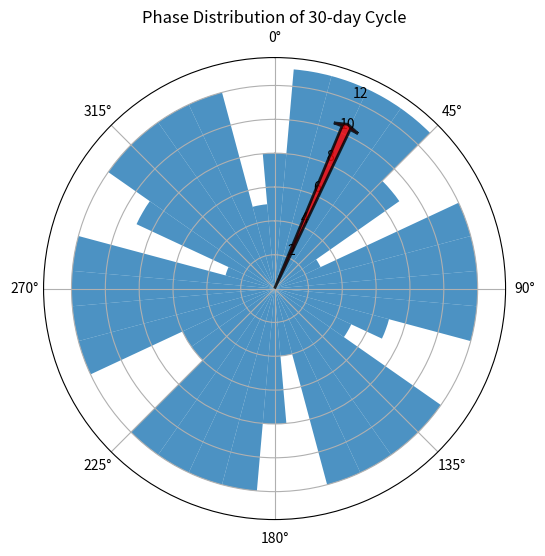
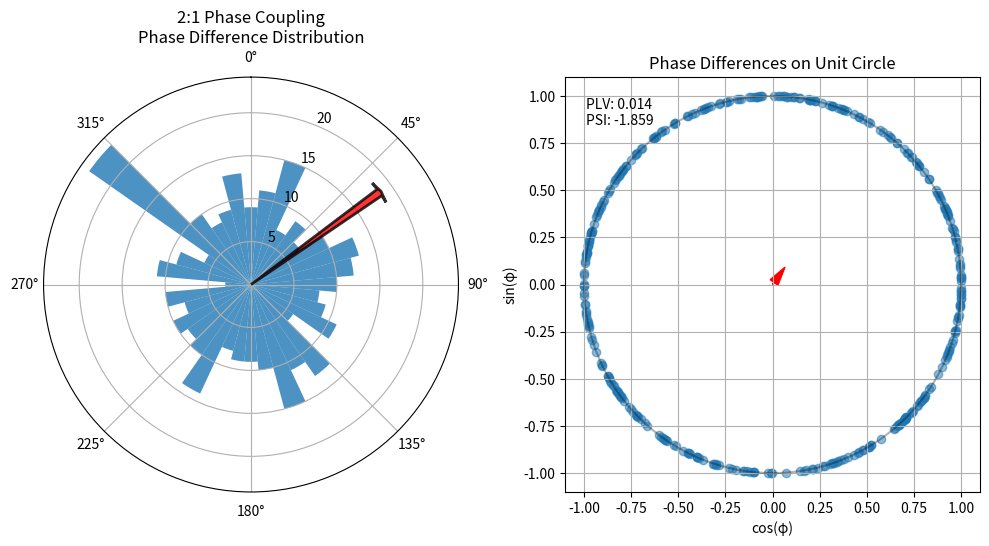
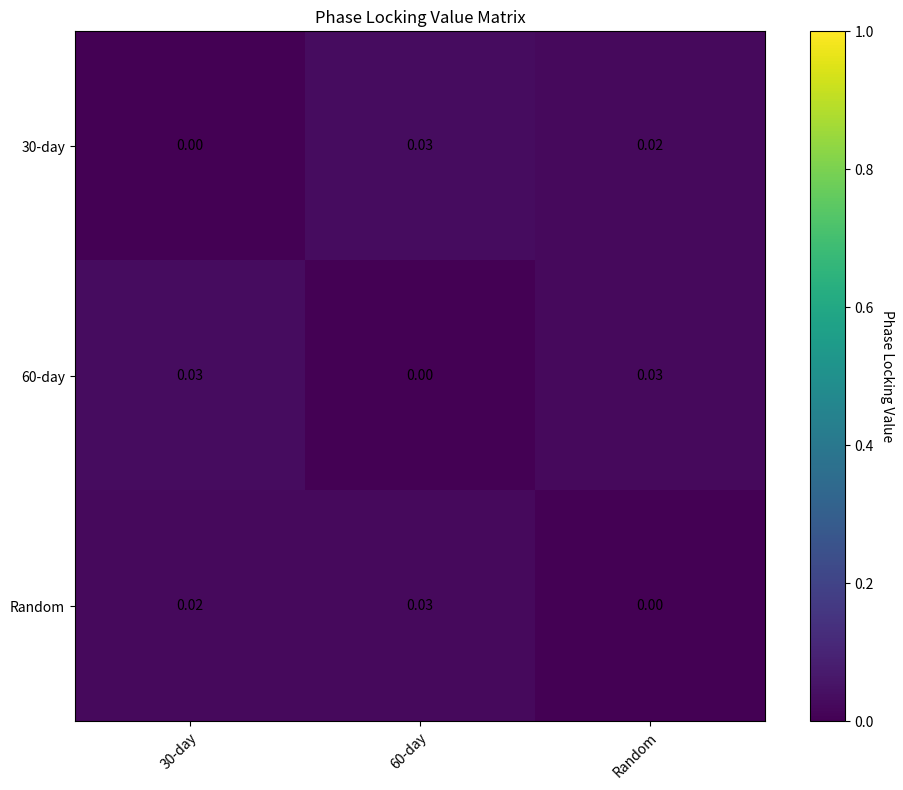

Recreate these plots in Python, in order.
"""
Phase Analysis Module for the Cosmic Market Oracle.

This module implements phase-aware correlation metrics and circular statistics
for analyzing relationships between cyclical variables, particularly useful for
astrological data analysis.
"""

import numpy as np
import pandas as pd
from typing import Dict, List, Tuple, Union, Optional
import matplotlib.pyplot as plt
from scipy import stats
import logging

# Configure logging
logging.basicConfig(
    level=logging.INFO,
    format='%(asctime)s - %(name)s - %(levelname)s - %(message)s'
)
logger = logging.getLogger(__name__)


def convert_to_radians(angles: np.ndarray, units: str = 'degrees') -> np.ndarray:
    """
    Convert angles to radians.
    
    Args:
        angles: Array of angles
        units: Units of input angles ('degrees' or 'cycles')
        
    Returns:
        Array of angles in radians
    """
    if units == 'degrees':
        return np.radians(angles)
    elif units == 'cycles':
        return angles * 2 * np.pi
    elif units == 'radians':
        return angles
    else:
        raise ValueError(f"Unknown angle units: {units}")


def convert_from_radians(angles: np.ndarray, units: str = 'degrees') -> np.ndarray:
    """
    Convert angles from radians to specified units.
    
    Args:
        angles: Array of angles in radians
        units: Target units ('degrees' or 'cycles')
        
    Returns:
        Array of angles in specified units
    """
    if units == 'degrees':
        return np.degrees(angles)
    elif units == 'cycles':
        return angles / (2 * np.pi)
    elif units == 'radians':
        return angles
    else:
        raise ValueError(f"Unknown angle units: {units}")


def mean_circular(angles: np.ndarray, weights: Optional[np.ndarray] = None) -> float:
    """
    Calculate the circular mean of angles.
    
    Args:
        angles: Array of angles in radians
        weights: Optional weights for each angle
        
    Returns:
        Circular mean in radians
    """
    if weights is None:
        weights = np.ones_like(angles)
    
    sin_sum = np.sum(weights * np.sin(angles))
    cos_sum = np.sum(weights * np.cos(angles))
    
    return np.arctan2(sin_sum, cos_sum)


def std_circular(angles: np.ndarray) -> float:
    """
    Calculate the circular standard deviation of angles.
    
    Args:
        angles: Array of angles in radians
        
    Returns:
        Circular standard deviation
    """
    sin_mean = np.mean(np.sin(angles))
    cos_mean = np.mean(np.cos(angles))
    
    r = np.sqrt(sin_mean**2 + cos_mean**2)
    
    return np.sqrt(-2 * np.log(r))


def circular_correlation(alpha: np.ndarray, beta: np.ndarray) -> float:
    """
    Calculate the circular correlation coefficient between two sets of angles.
    
    Args:
        alpha: First set of angles in radians
        beta: Second set of angles in radians
        
    Returns:
        Circular correlation coefficient (-1 to 1)
    """
    # Center the angles by subtracting their circular means
    alpha_mean = mean_circular(alpha)
    beta_mean = mean_circular(beta)
    
    alpha_centered = alpha - alpha_mean
    beta_centered = beta - beta_mean
    
    # Calculate the correlation
    num = np.sum(np.sin(alpha_centered) * np.sin(beta_centered))
    den = np.sqrt(np.sum(np.sin(alpha_centered)**2) * np.sum(np.sin(beta_centered)**2))
    
    if den == 0:
        return 0.0
    
    return num / den


def phase_coupling(alpha: np.ndarray, beta: np.ndarray, n: int = 1, m: int = 1) -> float:
    """
    Calculate the phase coupling (n:m phase synchronization) between two sets of angles.
    
    Args:
        alpha: First set of angles in radians
        beta: Second set of angles in radians
        n: First harmonic coefficient
        m: Second harmonic coefficient
        
    Returns:
        Phase coupling strength (0 to 1)
    """
    # Calculate the phase differences
    phase_diff = (n * alpha - m * beta) % (2 * np.pi)
    
    # Calculate the mean vector length
    sin_mean = np.mean(np.sin(phase_diff))
    cos_mean = np.mean(np.cos(phase_diff))
    
    r = np.sqrt(sin_mean**2 + cos_mean**2)
    
    return r


def phase_difference_histogram(alpha: np.ndarray, beta: np.ndarray, n: int = 1, m: int = 1, 
                              bins: int = 36, density: bool = True) -> Tuple[np.ndarray, np.ndarray]:
    """
    Calculate the histogram of phase differences between two sets of angles.
    
    Args:
        alpha: First set of angles in radians
        beta: Second set of angles in radians
        n: First harmonic coefficient
        m: Second harmonic coefficient
        bins: Number of histogram bins
        density: Whether to normalize the histogram
        
    Returns:
        Tuple of (bin_centers, histogram_values)
    """
    # Calculate the phase differences
    phase_diff = (n * alpha - m * beta) % (2 * np.pi)
    
    # Calculate histogram
    hist, bin_edges = np.histogram(phase_diff, bins=bins, range=(0, 2*np.pi), density=density)
    bin_centers = (bin_edges[:-1] + bin_edges[1:]) / 2
    
    return bin_centers, hist


def phase_locking_value(alpha: np.ndarray, beta: np.ndarray, n: int = 1, m: int = 1) -> float:
    """
    Calculate the phase locking value (PLV) between two sets of angles.
    
    Args:
        alpha: First set of angles in radians
        beta: Second set of angles in radians
        n: First harmonic coefficient
        m: Second harmonic coefficient
        
    Returns:
        Phase locking value (0 to 1)
    """
    # Calculate the phase differences
    phase_diff = (n * alpha - m * beta) % (2 * np.pi)
    
    # Calculate the PLV
    plv = np.abs(np.mean(np.exp(1j * phase_diff)))
    
    return plv


def phase_lag_index(alpha: np.ndarray, beta: np.ndarray, n: int = 1, m: int = 1) -> float:
    """
    Calculate the phase lag index (PLI) between two sets of angles.
    
    Args:
        alpha: First set of angles in radians
        beta: Second set of angles in radians
        n: First harmonic coefficient
        m: Second harmonic coefficient
        
    Returns:
        Phase lag index (-1 to 1)
    """
    # Calculate the phase differences
    phase_diff = (n * alpha - m * beta) % (2 * np.pi)
    
    # Adjust to -pi to pi range
    phase_diff = (phase_diff + np.pi) % (2 * np.pi) - np.pi
    
    # Calculate the PLI
    pli = np.abs(np.mean(np.sign(phase_diff)))
    
    return pli


def weighted_phase_lag_index(alpha: np.ndarray, beta: np.ndarray, n: int = 1, m: int = 1) -> float:
    """
    Calculate the weighted phase lag index (wPLI) between two sets of angles.
    
    Args:
        alpha: First set of angles in radians
        beta: Second set of angles in radians
        n: First harmonic coefficient
        m: Second harmonic coefficient
        
    Returns:
        Weighted phase lag index (-1 to 1)
    """
    # Calculate the phase differences
    phase_diff = (n * alpha - m * beta) % (2 * np.pi)
    
    # Adjust to -pi to pi range
    phase_diff = (phase_diff + np.pi) % (2 * np.pi) - np.pi
    
    # Calculate the wPLI
    imag_coh = np.sin(phase_diff)
    wpli = np.abs(np.mean(imag_coh)) / np.mean(np.abs(imag_coh))
    
    return wpli


def phase_synchronization_index(alpha: np.ndarray, beta: np.ndarray, n: int = 1, m: int = 1) -> float:
    """
    Calculate the phase synchronization index between two sets of angles.
    
    Args:
        alpha: First set of angles in radians
        beta: Second set of angles in radians
        n: First harmonic coefficient
        m: Second harmonic coefficient
        
    Returns:
        Phase synchronization index (0 to 1)
    """
    # Calculate the phase differences
    phase_diff = (n * alpha - m * beta) % (2 * np.pi)
    
    # Calculate the Shannon entropy of the phase difference distribution
    bins = min(len(phase_diff) // 5, 36)  # Ensure enough samples per bin
    hist, _ = np.histogram(phase_diff, bins=bins, range=(0, 2*np.pi), density=True)
    hist = hist[hist > 0]  # Remove zeros to avoid log(0)
    
    entropy = -np.sum(hist * np.log(hist))
    max_entropy = np.log(bins)  # Maximum entropy for uniform distribution
    
    # Calculate the phase synchronization index
    psi = 1 - entropy / max_entropy
    
    return psi


def kuramoto_order_parameter(phases: np.ndarray) -> Tuple[float, float]:
    """
    Calculate the Kuramoto order parameter for a set of phases.
    
    Args:
        phases: Array of phases in radians
        
    Returns:
        Tuple of (order_parameter, mean_phase)
    """
    # Calculate the complex order parameter
    z = np.mean(np.exp(1j * phases))
    
    # Extract magnitude and phase
    r = np.abs(z)
    psi = np.angle(z)
    
    return r, psi


def rayleigh_test(angles: np.ndarray) -> Tuple[float, float]:
    """
    Perform Rayleigh test for non-uniformity of circular data.
    
    Args:
        angles: Array of angles in radians
        
    Returns:
        Tuple of (test_statistic, p_value)
    """
    n = len(angles)
    
    # Calculate the mean resultant length
    r_bar = np.abs(np.mean(np.exp(1j * angles)))
    
    # Calculate the test statistic
    z = n * r_bar**2
    
    # Calculate the p-value
    p_value = np.exp(-z)
    if n > 50:
        # Apply correction for large sample sizes
        p_value = np.exp(-z) * (1 + (2*z - z**2) / (4*n) - (24*z - 132*z**2 + 76*z**3 - 9*z**4) / (288*n**2))
    
    return z, p_value


def watson_williams_test(samples: List[np.ndarray]) -> Tuple[float, float]:
    """
    Perform Watson-Williams test for homogeneity of means between multiple samples.
    
    Args:
        samples: List of arrays of angles in radians
        
    Returns:
        Tuple of (F_statistic, p_value)
    """
    k = len(samples)  # Number of samples
    n = [len(s) for s in samples]  # Sample sizes
    N = sum(n)  # Total sample size
    
    # Calculate mean resultant length for each sample
    R = [np.abs(np.sum(np.exp(1j * s))) for s in samples]
    
    # Calculate overall mean resultant length
    R_total = np.abs(np.sum([np.sum(np.exp(1j * s)) for s in samples]))
    
    # Calculate the test statistic
    F = (N - k) * (sum(R) - R_total) / ((k - 1) * (N - sum(R)))
    
    # Calculate the p-value
    df1 = k - 1
    df2 = N - k
    p_value = 1 - stats.f.cdf(F, df1, df2)
    
    return F, p_value


def plot_phase_distribution(angles: np.ndarray, bins: int = 36, 
                           title: str = "Phase Distribution",
                           figsize: Tuple[int, int] = (10, 6)) -> plt.Figure:
    """
    Plot the distribution of phases on a circular histogram (rose plot).
    
    Args:
        angles: Array of angles in radians
        bins: Number of bins
        title: Plot title
        figsize: Figure size
        
    Returns:
        Matplotlib figure
    """
    fig = plt.figure(figsize=figsize)
    ax = fig.add_subplot(111, projection='polar')
    
    # Calculate histogram
    hist, bin_edges = np.histogram(angles, bins=bins, range=(0, 2*np.pi))
    width = 2 * np.pi / bins
    
    # Plot bars
    bars = ax.bar(bin_edges[:-1], hist, width=width, alpha=0.8)
    
    # Set the direction of the zero angle
    ax.set_theta_zero_location("N")
    
    # Set the direction of increasing angles
    ax.set_theta_direction(-1)
    
    # Add mean direction
    mean_angle = mean_circular(angles)
    ax.arrow(mean_angle, 0, 0, max(hist) * 0.8, alpha=0.8, width=0.05,
             edgecolor='black', facecolor='red', lw=2, zorder=5)
    
    # Add title
    ax.set_title(title)
    
    return fig


def plot_phase_coupling(alpha: np.ndarray, beta: np.ndarray, n: int = 1, m: int = 1,
                       bins: int = 36, title: str = None,
                       figsize: Tuple[int, int] = (10, 6)) -> plt.Figure:
    """
    Plot the phase coupling between two sets of angles.
    
    Args:
        alpha: First set of angles in radians
        beta: Second set of angles in radians
        n: First harmonic coefficient
        m: Second harmonic coefficient
        bins: Number of bins for histogram
        title: Plot title
        figsize: Figure size
        
    Returns:
        Matplotlib figure
    """
    # Calculate phase differences
    phase_diff = (n * alpha - m * beta) % (2 * np.pi)
    
    # Calculate phase coupling metrics
    plv = phase_locking_value(alpha, beta, n, m)
    psi = phase_synchronization_index(alpha, beta, n, m)
    
    # Create figure
    fig = plt.figure(figsize=figsize)
    
    # Create polar histogram subplot
    ax1 = fig.add_subplot(121, projection='polar')
    
    # Calculate histogram
    hist, bin_edges = np.histogram(phase_diff, bins=bins, range=(0, 2*np.pi))
    width = 2 * np.pi / bins
    
    # Plot bars
    bars = ax1.bar(bin_edges[:-1], hist, width=width, alpha=0.8)
    
    # Set the direction of the zero angle
    ax1.set_theta_zero_location("N")
    
    # Set the direction of increasing angles
    ax1.set_theta_direction(-1)
    
    # Add mean direction
    mean_angle = mean_circular(phase_diff)
    ax1.arrow(mean_angle, 0, 0, max(hist) * 0.8, alpha=0.8, width=0.05,
             edgecolor='black', facecolor='red', lw=2, zorder=5)
    
    # Add title
    if title:
        ax1.set_title(f"{title}\nPhase Difference Distribution")
    else:
        ax1.set_title(f"{n}:{m} Phase Difference Distribution")
    
    # Create scatter plot subplot
    ax2 = fig.add_subplot(122)
    
    # Plot points on unit circle
    theta = np.linspace(0, 2*np.pi, 100)
    ax2.plot(np.cos(theta), np.sin(theta), 'k-', alpha=0.3)
    
    # Plot phase differences as points on unit circle
    ax2.scatter(np.cos(phase_diff), np.sin(phase_diff), alpha=0.5)
    
    # Plot mean vector
    mean_vector = np.mean(np.exp(1j * phase_diff))
    ax2.arrow(0, 0, np.real(mean_vector), np.imag(mean_vector), 
             head_width=0.05, head_length=0.1, fc='red', ec='red')
    
    # Add metrics as text
    ax2.text(0.05, 0.95, f"PLV: {plv:.3f}\nPSI: {psi:.3f}", 
             transform=ax2.transAxes, verticalalignment='top')
    
    # Set equal aspect ratio
    ax2.set_aspect('equal')
    
    # Set limits
    ax2.set_xlim(-1.1, 1.1)
    ax2.set_ylim(-1.1, 1.1)
    
    # Add grid
    ax2.grid(True)
    
    # Add labels
    ax2.set_xlabel("cos(φ)")
    ax2.set_ylabel("sin(φ)")
    ax2.set_title("Phase Differences on Unit Circle")
    
    # Adjust layout
    plt.tight_layout()
    
    return fig


def phase_difference_matrix(phases: Dict[str, np.ndarray]) -> pd.DataFrame:
    """
    Calculate the phase difference matrix for multiple phase variables.
    
    Args:
        phases: Dictionary of phase variables (name -> phases in radians)
        
    Returns:
        DataFrame with phase differences
    """
    names = list(phases.keys())
    n = len(names)
    
    # Initialize matrix
    matrix = np.zeros((n, n))
    
    # Calculate phase differences
    for i in range(n):
        for j in range(n):
            if i != j:
                matrix[i, j] = phase_locking_value(phases[names[i]], phases[names[j]])
    
    # Convert to DataFrame
    df = pd.DataFrame(matrix, index=names, columns=names)
    
    return df


def plot_phase_difference_matrix(matrix: pd.DataFrame, 
                               title: str = "Phase Locking Value Matrix",
                               figsize: Tuple[int, int] = (10, 8),
                               cmap: str = 'viridis',
                               annot: bool = True) -> plt.Figure:
    """
    Plot the phase difference matrix.
    
    Args:
        matrix: Phase difference matrix
        title: Plot title
        figsize: Figure size
        cmap: Colormap
        annot: Whether to annotate cells
        
    Returns:
        Matplotlib figure
    """
    fig, ax = plt.subplots(figsize=figsize)
    
    # Plot matrix
    im = ax.imshow(matrix, cmap=cmap, vmin=0, vmax=1)
    
    # Add colorbar
    cbar = ax.figure.colorbar(im, ax=ax)
    cbar.ax.set_ylabel("Phase Locking Value", rotation=-90, va="bottom")
    
    # Set ticks and labels
    ax.set_xticks(np.arange(len(matrix.columns)))
    ax.set_yticks(np.arange(len(matrix.index)))
    ax.set_xticklabels(matrix.columns)
    ax.set_yticklabels(matrix.index)
    
    # Rotate x labels
    plt.setp(ax.get_xticklabels(), rotation=45, ha="right", rotation_mode="anchor")
    
    # Annotate cells
    if annot:
        for i in range(len(matrix.index)):
            for j in range(len(matrix.columns)):
                ax.text(j, i, f"{matrix.iloc[i, j]:.2f}",
                       ha="center", va="center", 
                       color="white" if matrix.iloc[i, j] > 0.5 else "black")
    
    # Add title
    ax.set_title(title)
    
    # Adjust layout
    fig.tight_layout()
    
    return fig


# Example usage
if __name__ == "__main__":
    # Generate sample data with phase coupling
    np.random.seed(42)
    
    # Create time index
    days = 365
    t = np.arange(days)
    
    # Create two phase variables with n:m coupling (2:1)
    phase1 = (2 * np.pi * t / 30) % (2 * np.pi)  # 30-day cycle
    phase2 = (np.pi * t / 30 + 0.5 * np.random.randn(days)) % (2 * np.pi)  # 60-day cycle with noise
    
    # Calculate circular correlation
    corr = circular_correlation(phase1, phase2)
    print(f"Circular correlation: {corr:.4f}")
    
    # Calculate phase coupling metrics
    plv = phase_locking_value(phase1, phase2, n=2, m=1)
    pli = phase_lag_index(phase1, phase2, n=2, m=1)
    psi = phase_synchronization_index(phase1, phase2, n=2, m=1)
    
    print(f"Phase Locking Value (2:1): {plv:.4f}")
    print(f"Phase Lag Index (2:1): {pli:.4f}")
    print(f"Phase Synchronization Index (2:1): {psi:.4f}")
    
    # Perform Rayleigh test
    z, p = rayleigh_test(phase1)
    print(f"Rayleigh test: z={z:.4f}, p={p:.4f}")
    
    # Plot phase distribution
    plot_phase_distribution(phase1, title="Phase Distribution of 30-day Cycle")
    
    # Plot phase coupling
    plot_phase_coupling(phase1, phase2, n=2, m=1, title="2:1 Phase Coupling")
    
    # Create phase difference matrix
    phases = {
        "30-day": phase1,
        "60-day": phase2,
        "Random": np.random.uniform(0, 2*np.pi, days)
    }
    
    matrix = phase_difference_matrix(phases)
    plot_phase_difference_matrix(matrix)
    
    plt.show()
